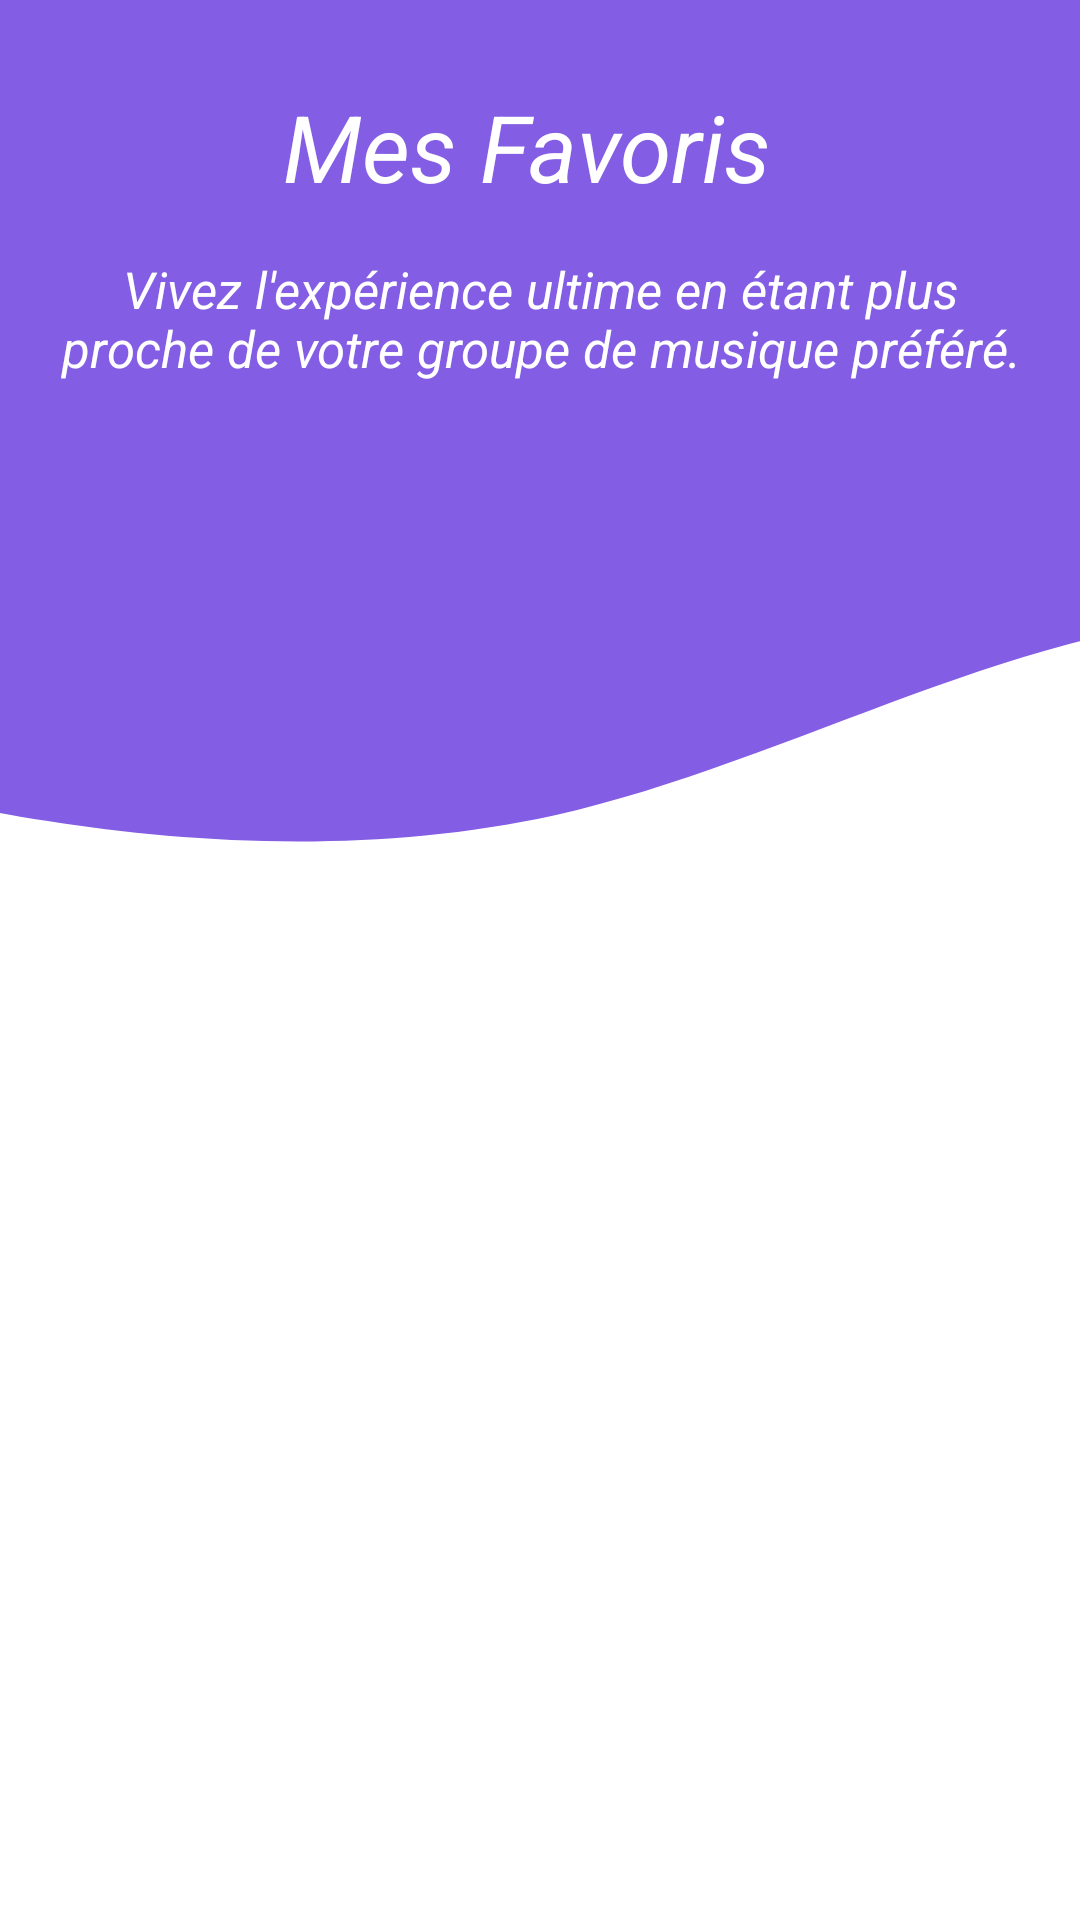

The Android layout XML behind this screen, and the referenced resources:
<!-- AndroidManifest.xml: application theme Theme.MiageRageFestival2022 -->
<!-- res/layout/activity_favoris.xml -->
<?xml version="1.0" encoding="utf-8"?>
<androidx.constraintlayout.widget.ConstraintLayout xmlns:android="http://schemas.android.com/apk/res/android"
    xmlns:app="http://schemas.android.com/apk/res-auto"
    xmlns:tools="http://schemas.android.com/tools"
    android:layout_width="match_parent"
    android:layout_height="match_parent">

    <LinearLayout
        android:layout_width="674dp"
        android:layout_height="627dp"
        android:background="@drawable/wave_2"
        app:layout_constraintEnd_toEndOf="parent"
        app:layout_constraintHorizontal_bias="0.296"
        app:layout_constraintStart_toStartOf="parent"
        app:layout_constraintTop_toTopOf="parent">
    </LinearLayout>

    <TextView
        android:id="@+id/Mes_Favoris"
        android:layout_width="166dp"
        android:layout_height="37dp"
        android:layout_marginLeft="30dp"
        android:layout_marginTop="28dp"
        android:layout_marginRight="30dp"
        android:text="Mes Favoris"
        android:textColor="@color/white"
        android:textSize="31sp"
        android:textStyle="italic"
        app:layout_constraintEnd_toEndOf="parent"
        app:layout_constraintHorizontal_bias="0.48"
        app:layout_constraintStart_toStartOf="parent"
        app:layout_constraintTop_toTopOf="parent" />

    <TextView
        android:id="@+id/Phrase_Favoris"
        android:layout_width="329dp"
        android:layout_height="0dp"
        android:layout_marginLeft="30dp"
        android:layout_marginTop="20dp"
        android:layout_marginRight="30dp"
        android:text="Vivez l'expérience ultime en étant plus proche de votre groupe de musique préféré."
        android:textColor="@color/white"
        android:textSize="17sp"
        android:textStyle="italic"
        android:gravity="center"
        app:layout_constraintEnd_toEndOf="parent"
        app:layout_constraintHorizontal_bias="0.484"
        app:layout_constraintStart_toStartOf="parent"
        app:layout_constraintTop_toBottomOf="@+id/Mes_Favoris" />

    <androidx.recyclerview.widget.RecyclerView
        android:id="@+id/rv_favoris"
        android:layout_width="359dp"
        android:layout_height="537dp"
        android:layout_marginStart="20dp"
        android:layout_marginTop="16dp"
        android:layout_marginEnd="20dp"
        app:layout_constraintEnd_toEndOf="parent"
        app:layout_constraintStart_toStartOf="parent"
        app:layout_constraintTop_toBottomOf="@+id/Phrase_Favoris" />

</androidx.constraintlayout.widget.ConstraintLayout>
<!-- resources referenced by this layout -->
<resources>
  <color name="white">#FFFFFFFF</color>
  <!-- drawable wave_2 (drawable) -->
  <vector xmlns:android="http://schemas.android.com/apk/res/android"
      android:width="1440dp"
      android:height="320dp"
      android:viewportWidth="700"
      android:viewportHeight="320">
    <path
        android:pathData="M0,128L48,133.3C96,139 192,149 288,138.7C384,128 480,96 576,106.7C672,117 768,171 864,176C960,181 1056,139 1152,133.3C1248,128 1344,160 1392,176L1440,192L1440,0L1392,0C1344,0 1248,0 1152,0C1056,0 960,0 864,0C768,0 672,0 576,0C480,0 384,0 288,0C192,0 96,0 48,0L0,0Z"
        android:fillColor="#835de3"/>
  </vector>
  <style name="Theme.MiageRageFestival2022" parent="Theme.MaterialComponents.DayNight.NoActionBar">
          
          <item name="colorPrimary">@color/purple_500</item>
          <item name="colorPrimaryVariant">@color/purple_700</item>
          <item name="colorOnPrimary">@color/white</item>
          
          <item name="colorSecondary">@color/teal_200</item>
          <item name="colorSecondaryVariant">@color/teal_700</item>
          <item name="colorOnSecondary">@color/black</item>
          
          <item name="android:statusBarColor">?attr/colorPrimaryVariant</item>
          
      </style>
  <color name="purple_500">#FF6200EE</color>
  <color name="purple_700">#FF3700B3</color>
  <color name="teal_200">#FF03DAC5</color>
  <color name="teal_700">#FF018786</color>
  <color name="black">#FF000000</color>
</resources>
